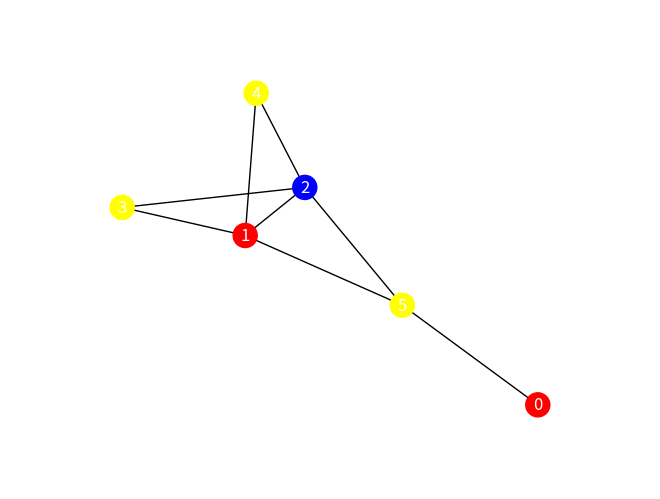

The script that saved this image:
# Week 14 Assignment
# NP-Complete: Vertex Coloring
# Jay Van Dam, Dec 2020

import itertools
import networkx as nx
import matplotlib.pyplot as plt
import numpy as np


# Python function is_proper(g,c) passes two parameters, a graph in the form of a
# dictionary (g) and a coloring of this graphs vertices, also in the form of a
# dictionary (c). This function transcribes the NUMBERS/LETTERS of the given
# graph into their corresponding COLORS/NUMBERS using a nested FOR loop. One
# for accessing each individual vertex-string (keys) and the adjacent-list of
# vertices they are paired with (values). An IF statement checks to see if
# the vertex exists in the given coloring. If so, the next FOR loop opens up
# each list of adjacent edges and looks at the individual vertex strings.
# Again an IF statement checks to see if the vertex exists in the given
# coloring. If so, it builds a temporary list of these adjacent vertices as
# their color/number list newAdj. Once looped through all adjacencies, we index
# this list with the color/number of the vertex they are adjacent for.
#
# The last FOR loop simply uses the same logic as above opening up lists etc.
# to compare each vertex/color with their list of adjacent colors to make
# sure there isn't any equality. If there is not, the function returns TRUE
# meaning the graph passed through is indeed colored properly using given
# coloring. Otherwise is_proper() returns false.

def is_proper(g, c):
    colored = {}
    if len(g) is len(c):
        for x, y in g.items():
            newAdj = []
            if x in c.keys():
                for k in y:
                    if k in c.keys():
                        newAdj.append(c[k])
            colored[c[x]] = newAdj

        for x, y in colored.items():
            if x in y:
                return False
        return True
    else:
        return False

# Python function greedy(g,o) passes two parameters, a graph as a dictionary
# (g), and list in order of the vertices that will be colored (o). First, the
# function builds a temporary dictionary, using the ordered list of vertices as
# the dictionary's keys (c), no values are assigned to these ordered
# vertices/keys.
#
# Next we do a simple check to see if both the given graph and ordered list
# have the same length. The main for loop opens the ordered list and uses the
# vertex strings (x) to search c to see if they have been given a color yet.
# The first vertex is given one since nothing has a color yet with the IF
# statement. The else statement handles the 2nd coloring on, under the
# condition that boolean the variable "first" is false. Again we set set
# value/color of the key/vertex to 1, but this time we need to begin worrying
# about adjacent vertices and their colors. The WHILE loop handles this.
# Another boolean variable "loop" is used here to tell whether the WHILE
# loops inner FOR loop should iterate through the adjacent vertices again if
# coloring is ever changed. This is necessary because if the second
# vertex/color in the adjacent list is conflicting, we increment the parent
# vertices color up one, we then need to know if it the adjacent
# vertex/color preceding the conflicting one doesn't now conflict. When we
# increment this is where the "loop" variable is set back to TRUE.
#
# Once all greedy coloring is set for the graph is set in temporary
# dictionary c, we reorder it by its vertices into a new dictionary
# "greedyColoring" with yet another FOR loop. For good measure we check to
# see if the resulting coloring passes our other function is_proper(),
# if so we return the completed dictionary greedyColoring, if not we return
# an empty dictionary.

def greedy(g, o):
    c = dict.fromkeys(o)
    first = True

    if len(g) is len(o):
        for x in o:
            loop = True
            if first:
                c[x] = 1
                first = False
            else:
                c[x] = 1
                while loop is True:
                    loop = False
                    for y in g[x]:
                        if c[x] == c[y]:
                            c[x] = c[y] + 1
                            loop = True
        greedyColoring = {}
        for key in sorted(c):
            greedyColoring[key] = c[key]
        if is_proper(g, greedyColoring):
            return greedyColoring
        else:
            return {}
    else:
        return {}

##############################################
# Brute-force, greediest graph coloring finder
##############################################



NODES = 6 # choose number of nodes
P = 0.5 # choose probability for edge creation

# Random graph generator provided by Networkx
# https://networkx.org
G = nx.erdos_renyi_graph(NODES,P)
gen_graph = nx.to_dict_of_lists(G)

print(gen_graph)

# list of all nodes for ordering
gen_nodes = [n for n in range(NODES)]
permutations = list(itertools.permutations(gen_nodes))

coloring = []
chromatic_num = []
order = []
greediest = []
color_map = []

# Find greedy colorings for all orderings
for p in permutations:
    c = greedy(gen_graph, p)
    if c: # if dictionary isn't empty
        coloring.append(c)
        chromatic_num.append(max(coloring[-1].values())) # find "largest" color with ordering, -1 = last element
        order.append(p)
       # print(chromatic_num[-1], order[-1], coloring[-1])

print(min(chromatic_num))
print([i for i, j in enumerate(chromatic_num) if j == min(chromatic_num)])

# if there is more than one coloring with smallest chromatic number, append the rest
for x in [i for i, j in enumerate(chromatic_num) if j == min(chromatic_num)]:
    greediest.append(x)

pos = nx.random_layout(G) # organizes graph better
# color_map = [greediest[0].get(node, 0.1) for node in G.nodes()] # distributes different colors over gradient

for node in G:
    print(coloring[greediest[0]].get(node))
    if (coloring[greediest[0]].get(node) == 1):
        color_map.append('red')
    elif (coloring[greediest[0]].get(node) == 1):
        color_map.append('green')
    elif (coloring[greediest[0]].get(node) == 2):
        color_map.append('blue')
    elif (coloring[greediest[0]].get(node) == 3):
        color_map.append('yellow')
    elif (coloring[greediest[0]].get(node) == 4):
        color_map.append('orange')
    elif (coloring[greediest[0]].get(node) == 5):
        color_map.append('pink')
    elif (coloring[greediest[0]].get(node) == 6):
        color_map.append('grey')
    else:
        color_map.append('black')


# draw "greediest" colored graph
nx.draw(G, cmap=plt.get_cmap('hsv'), node_color=color_map, with_labels=True, font_color='white')
print(gen_graph)

# adds padding to prevent node clipping
ax = plt.gca()
ax.margins(0.20)

plt.savefig("optimal_vertex_coloring-8.png") # save as png
plt.show() # display graph

# print parameters for drawn graph

print(chromatic_num[0], order[0], coloring[0])

# gen_graph = {"A":["M","B","E","C"],
#             "B":["M","A","E","D"],
#             "C":["A","E","N","F"],
#             "D":["B","G"],
#             "E":["C","A","B","G","H","N"],
#             "F":["C","H","O","I"],
#             "G":["E","D","P","J"],
#             "H":["O","F","E","J","L","K"],
#             "I":["F","K"],
#             "J":["L","H","G","P"],
#             "K":["I","H","L","Q"],
#             "L":["Q","K","H","J"],
#             "M":["A","B"],
#             "N":["C","E"],
#             "O":["F","H"],
#             "P":["G","J"],
#             "Q":["K","L"]}
#
# gen_nodes = ["A","B","C","D","E","F","G","H","I","J","K","L","M",
#               "N","O","P","Q"]


#            gen_graph = { "A":["M","B","E","C","Z","S"],
#            "B":["M","A","E","D"],
#            "C":["A","E","N","F"],
#            "D":["B","G"],
#            "E":["C","A","B","G","H","N","R"],
#            "F":["C","H","O","I"],
#            "G":["E","D","P","J"],
#            "H":["O","F","E","J","L","K"],
#            "I":["F","K"],
#            "J":["L","H","G","P"],
#            "K":["I","H","L","Q"],
#            "L":["Q","K","H","J"],
#            "M":["A","B"],
#            "N":["C","E"],
#            "O":["F","H"],
#            "P":["G","J"],
#            "Q":["K","L"],
#            "R":["E"],
#            "S":["A","T"],
#            "T":["S","U"],
#            "U":["T","V"],
#            "V":["U","W"],
#            "W":["V","X"],
#            "X":["W","Y"],
#            "Y":["X","Z"],
#            "Z":["A","Y"]}

#gen_nodes = ["A","B","C","D","E","F","G","H","I","J","K","L","M",
#              "N","O","P","Q","R","S","T","U","V","W","X","Y","Z"]

# gen_graph = {"A": ["B", "E"], "B": ["A", "C", "E"], "C": ["B", "D", "E"], "D": ["C"], "E" : ["A", "B", "C"]}
# gen_nodes = ["A","B","C","D","E"]
